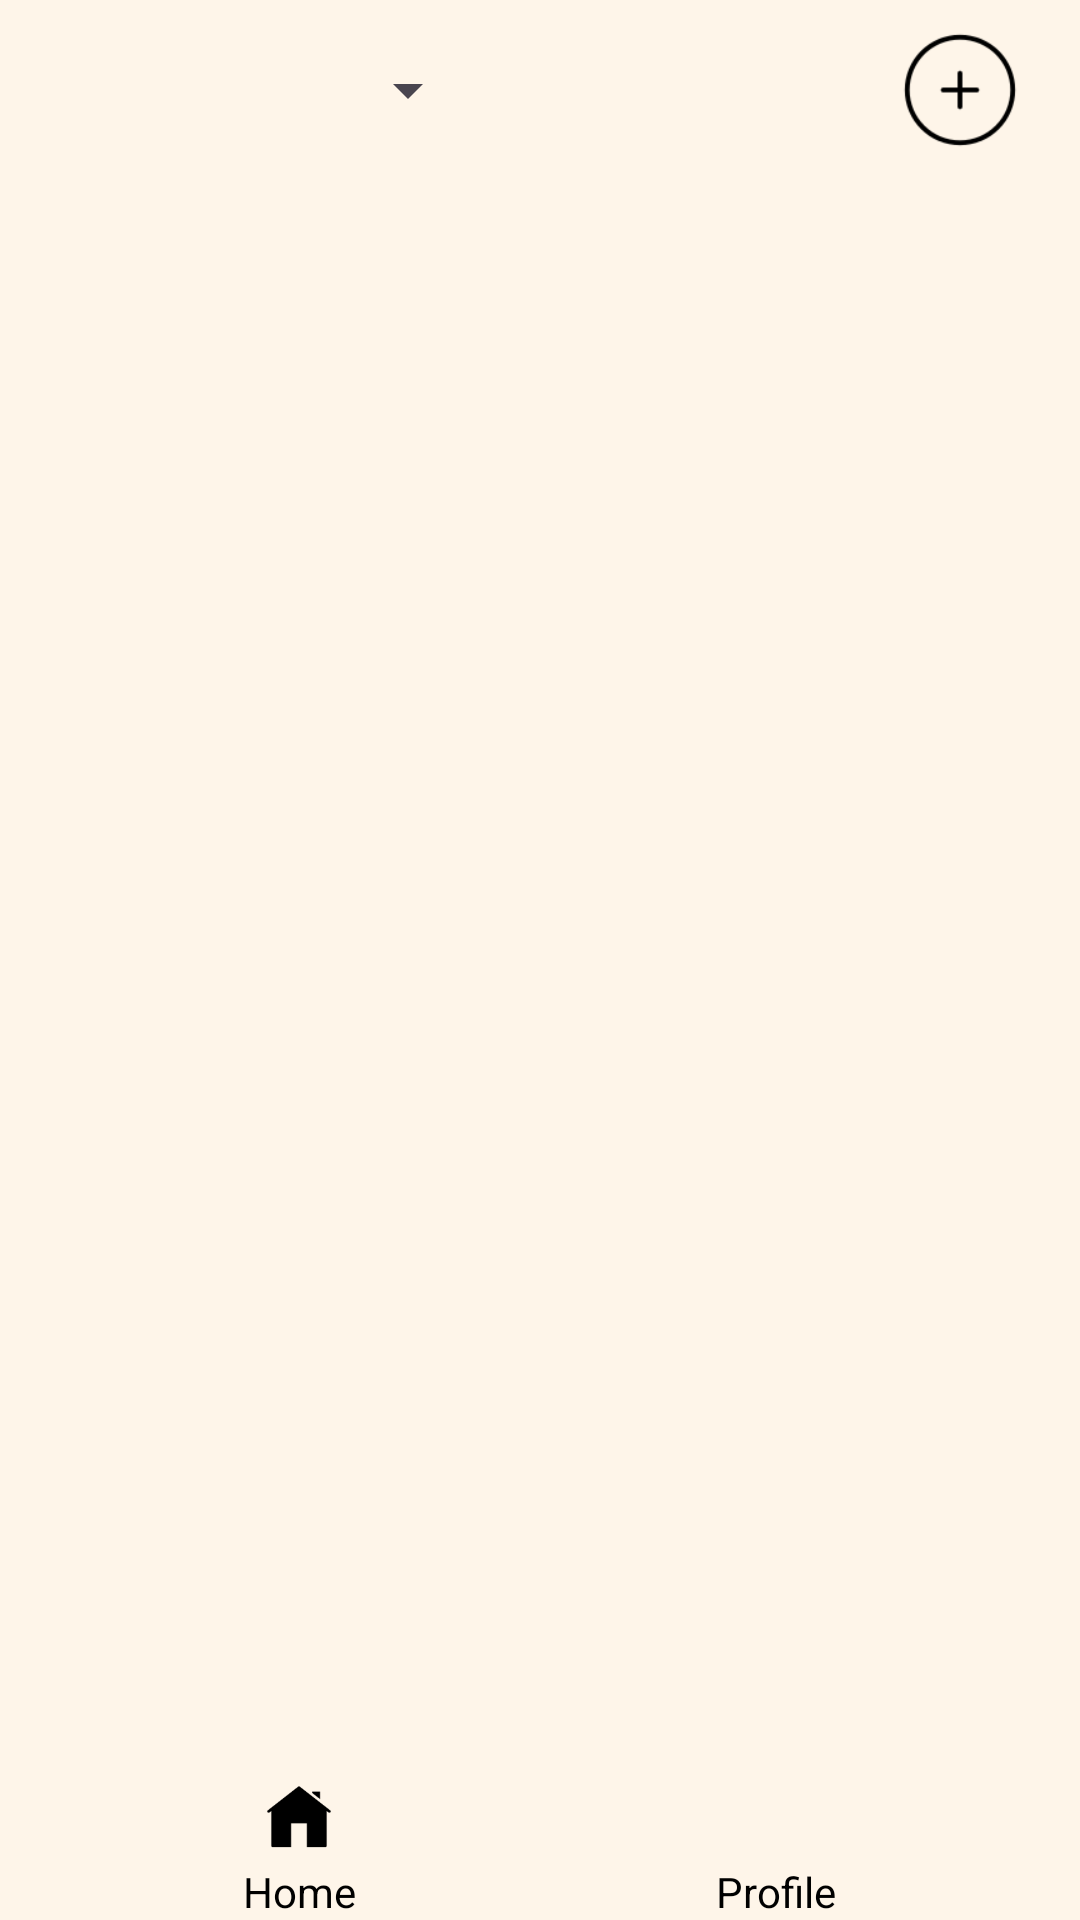

This screen was rendered from an Android layout file. Write that file and the resources it references.
<!-- AndroidManifest.xml: application theme Theme.HomeBalance -->
<!-- res/layout/activity_home.xml -->
<?xml version="1.0" encoding="utf-8"?>
<androidx.constraintlayout.widget.ConstraintLayout xmlns:android="http://schemas.android.com/apk/res/android"
    xmlns:app="http://schemas.android.com/apk/res-auto"
    xmlns:tools="http://schemas.android.com/tools"
    android:layout_width="match_parent"
    android:layout_height="match_parent"
    tools:context=".HomeActivity"
    android:background="@color/Beige">

    <LinearLayout
        android:id="@+id/topLayout"
        android:layout_width="match_parent"
        android:layout_height="wrap_content"
        android:layout_alignParentBottom="true"
        android:layout_marginTop="20dp"
        android:background="@color/dark_beige"
        android:gravity="center"
        tools:ignore="MissingConstraints">

        <Spinner
            android:id="@+id/spinner"
            android:layout_width="150dp"
            android:layout_height="60dp"
            android:layout_gravity="center_vertical"
            android:layout_marginLeft="0dp"
            android:layout_marginRight="130dp" />

        <ImageView
            android:id="@+id/placeholder_icon"
            android:layout_width="60dp"
            android:layout_height="40dp"
            android:layout_gravity="center_vertical"
            android:onClick="createHome"
            android:src="@drawable/icons8_add_96px" />

    </LinearLayout>


    <ListView
        android:id="@+id/lst_houses"
        android:layout_width="match_parent"
        android:layout_height="wrap_content"
        app:layout_constraintTop_toBottomOf="@+id/topLayout"
        android:clickable="true"
        android:focusable="false"
        android:focusableInTouchMode="false"/>

    <LinearLayout
        android:layout_width="match_parent"
        android:layout_height="wrap_content"
        android:orientation="horizontal"
        android:gravity="center"
        app:layout_constraintBottom_toBottomOf="parent"
        android:background="@color/dark_beige">

        <LinearLayout
            android:layout_width="wrap_content"
            android:layout_height="wrap_content"
            android:orientation="vertical"
            android:gravity="center"
            android:layout_marginEnd="20dp">

            <ImageView
                android:id="@+id/imageHome"
                android:onClick="openHome"
                android:layout_width="22dp"
                android:layout_height="30dp"
                android:src="@drawable/icons8_home_96px_7"
                android:layout_gravity="center"/>

            <TextView
                android:layout_width="wrap_content"
                android:layout_height="wrap_content"
                android:text="Home"
                android:textColor="@android:color/black"/>
        </LinearLayout>

        <LinearLayout
            android:layout_width="wrap_content"
            android:layout_height="wrap_content"
            android:orientation="vertical"
            android:gravity="center"
            android:layout_marginStart="100dp">

            <ImageView
                android:layout_width="30dp"
                android:layout_height="30dp"
                android:src="@drawable/icons8_person_96px"
                android:layout_gravity="center"/>

            <TextView
                android:layout_width="wrap_content"
                android:layout_height="wrap_content"
                android:text="Profile"
                android:textColor="@android:color/black"/>
        </LinearLayout>
    </LinearLayout>

</androidx.constraintlayout.widget.ConstraintLayout>
<!-- resources referenced by this layout -->
<resources>
  <color name="Beige">#FEF5E9</color>
  <!-- drawable icons8_add_96px: png bitmap (drawable, 2575 bytes) -->
  <!-- drawable icons8_home_96px_7: png bitmap (drawable, 1301 bytes) -->
  <style name="Theme.HomeBalance" parent="Base.Theme.HomeBalance" />
  <style name="Base.Theme.HomeBalance" parent="Theme.Material3.DayNight.NoActionBar">
          
          
      </style>
</resources>
